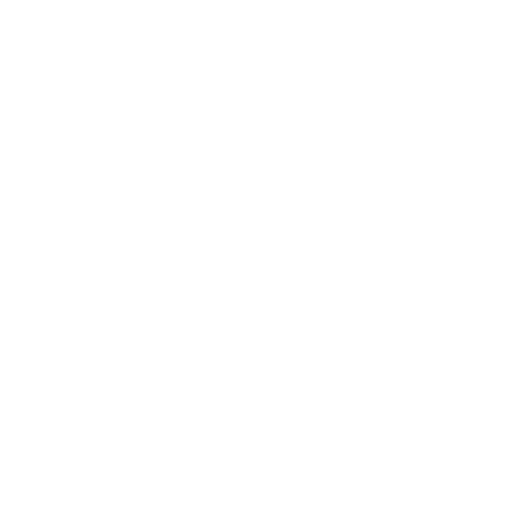
t = 0.00 s
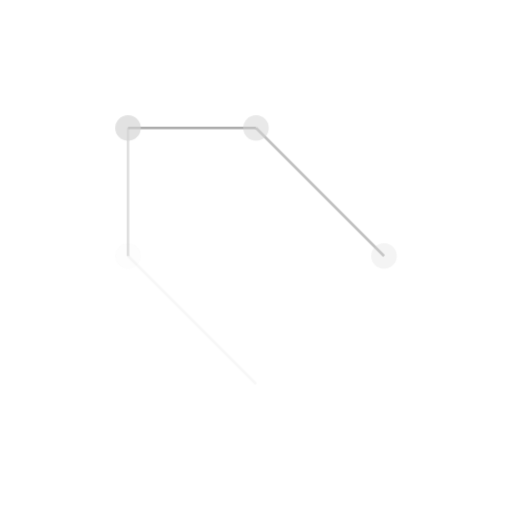
t = 5.50 s
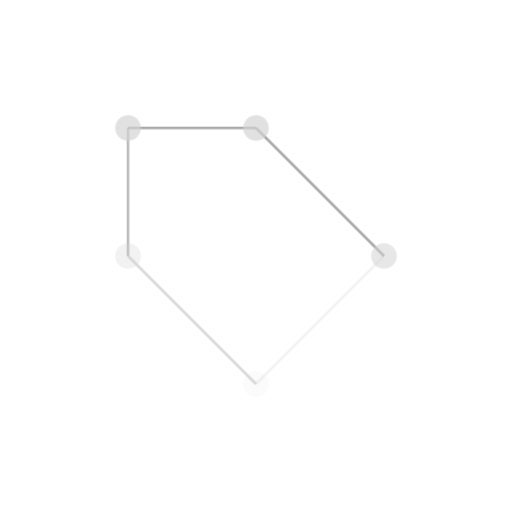
t = 6.70 s
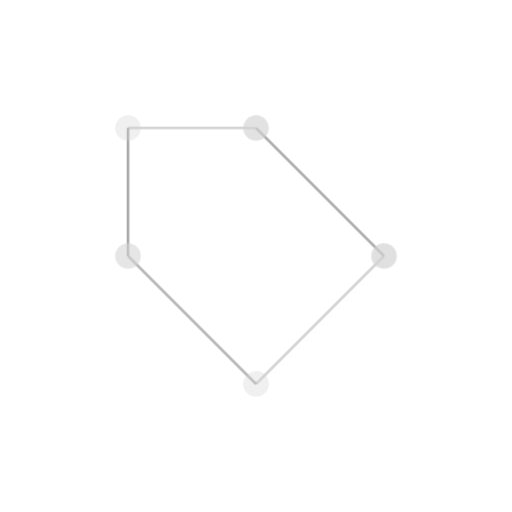
t = 7.90 s
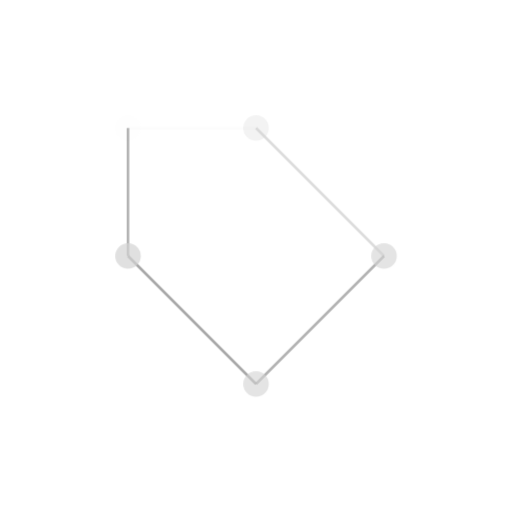
t = 9.10 s

The animated SVG that drew these frames (rendered in a browser with its animation timeline set to each time). Animation: 2 CSS @keyframes rules; frames cover the first 9.10 s, repeats indefinitely.

<svg width="400" height="400" xmlns="http://www.w3.org/2000/svg" viewBox="0 0 400 400">
  <!-- Define the lines (edges) -->
  <line x1="100" y1="100" x2="200" y2="100" stroke="gray" stroke-width="2" class="edge" style="opacity:0;" />
  <line x1="200" y1="100" x2="300" y2="200" stroke="gray" stroke-width="2" class="edge" style="opacity:0;" />
  <line x1="100" y1="100" x2="100" y2="200" stroke="gray" stroke-width="2" class="edge" style="opacity:0;" />
  <line x1="100" y1="200" x2="200" y2="300" stroke="gray" stroke-width="2" class="edge" style="opacity:0;" />
  <line x1="200" y1="300" x2="300" y2="200" stroke="gray" stroke-width="2" class="edge" style="opacity:0;" />

  <!-- Define the circles (nodes) -->
  <circle cx="100" cy="100" r="10" fill="lightgray" class="node" style="opacity:0;" />
  <circle cx="200" cy="100" r="10" fill="lightgray" class="node" style="opacity:0;" />
  <circle cx="300" cy="200" r="10" fill="lightgray" class="node" style="opacity:0;" />
  <circle cx="100" cy="200" r="10" fill="lightgray" class="node" style="opacity:0;" />
  <circle cx="200" cy="300" r="10" fill="lightgray" class="node" style="opacity:0;" />

  <style>
    /* Animation for edges */
    .edge {
      animation: drawEdge 8s ease-in-out forwards infinite alternate;
    }

    /* Animation for nodes */
    .node {
      animation: showNode 8s ease-in-out forwards infinite alternate;
    }

    /* Delay for each node and edge */
    .edge:nth-child(1) { animation-delay: 1.5s; }
    .edge:nth-child(2) { animation-delay: 2.5s; }
    .edge:nth-child(3) { animation-delay: 3.5s; }
    .edge:nth-child(4) { animation-delay: 4.5s; }
    .edge:nth-child(5) { animation-delay: 5.5s; }

    .node:nth-child(6) { animation-delay: 1.5s; }
    .node:nth-child(7) { animation-delay: 2.5s; }
    .node:nth-child(8) { animation-delay: 3.5s; }
    .node:nth-child(9) { animation-delay: 4.5s; }
    .node:nth-child(10) { animation-delay: 5.5s; }

    /* Keyframes for edge drawing */
    @keyframes drawEdge {
      from {
        opacity: 0;
      }
      60% {
        opacity: 0.7; /* Hold at visible */
      }
      to {
        opacity: 0;
      }
    }

    /* Keyframes for node appearing */
    @keyframes showNode {
      from {
        opacity: 0;
      }
      60% {
        opacity: 0.7; /* Hold at visible */
      }
      to {
        opacity: 0;
      }
    }
  </style>
</svg>
